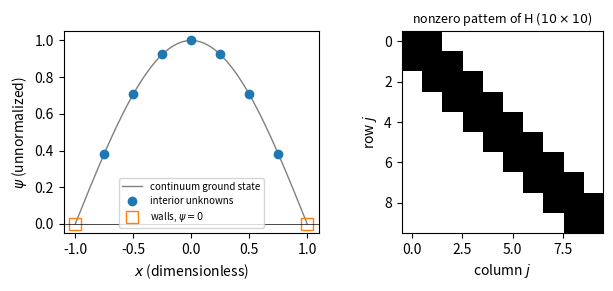

This figure's Python source:
import numpy as np, matplotlib; matplotlib.use("Agg"); import matplotlib.pyplot as plt
L, N = 1.0, 7
h = 2*L/(N+1)
xall = -L + h*np.arange(N+2)
xin = xall[1:-1]
fig, (a1, a2) = plt.subplots(1, 2, figsize=(6.5, 3))
xx = np.linspace(-L, L, 300)
a1.plot(xx, np.cos(np.pi*xx/2), '-', color='gray', lw=1, label='continuum ground state')
a1.plot(xin, np.cos(np.pi*xin/2), 'o', label='interior unknowns')
a1.plot([-L, L], [0, 0], 's', mfc='none', ms=8, label=r'walls, $\psi=0$')
a1.axhline(0, color='k', lw=0.5)
a1.set_xlabel(r'$x$ (dimensionless)'); a1.set_ylabel(r'$\psi$ (unnormalized)')
a1.legend(fontsize=7)
M = np.zeros((10, 10))
for i in range(10):
    M[i, i] = 2
    if i > 0: M[i, i-1] = -1
    if i < 9: M[i, i+1] = -1
a2.imshow(M != 0, cmap='Greys')
a2.set_title(r'nonzero pattern of $\mathsf{H}$ ($10\times10$)', fontsize=9)
a2.set_xlabel('column $j$'); a2.set_ylabel('row $j$')
plt.tight_layout()
plt.savefig("finite-differences_grid.pdf", bbox_inches="tight")
